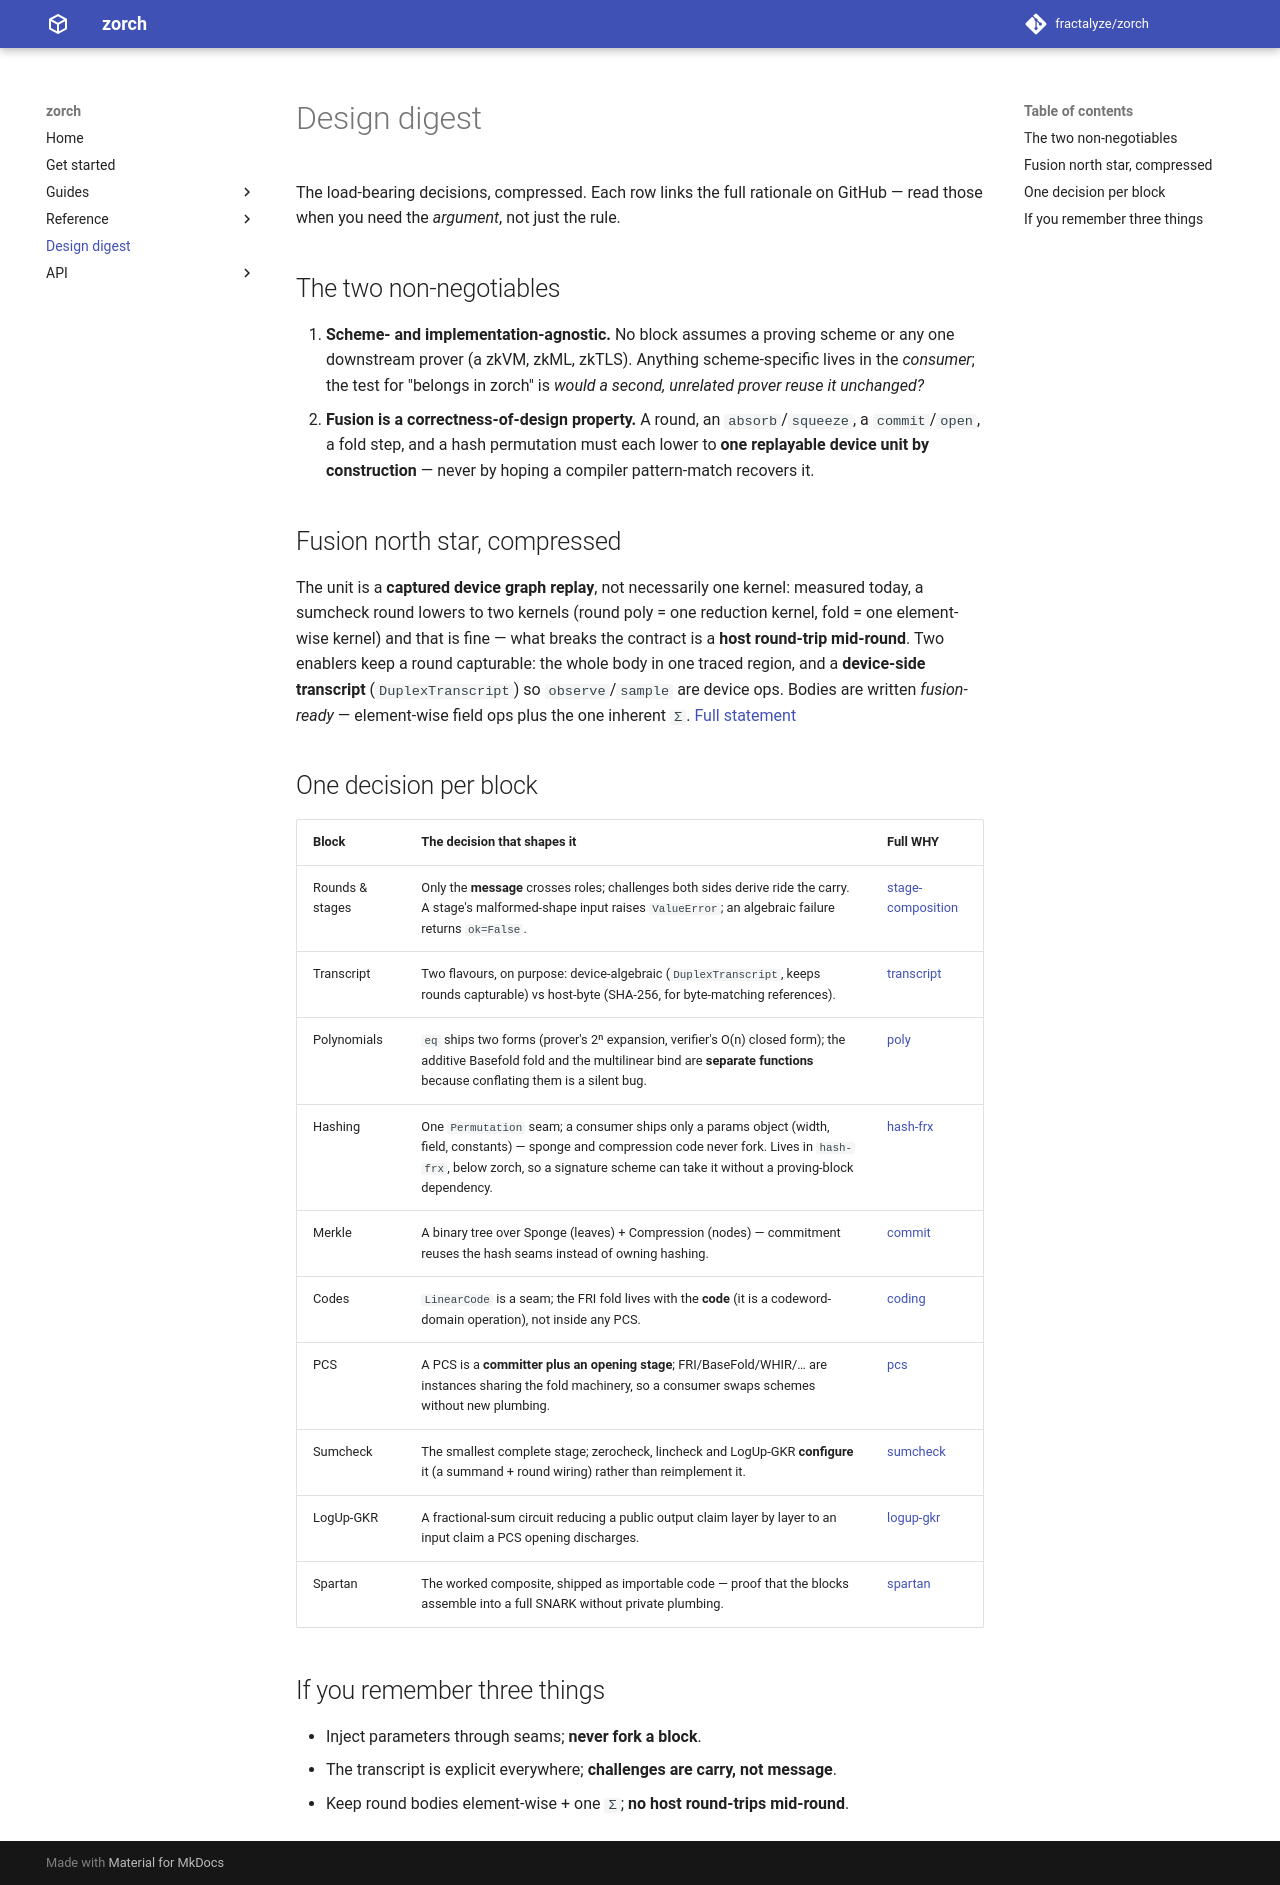

repository: fractalyze/zorch · page: design/index.html · generator: mkdocs

# Design digest

The load-bearing decisions, compressed. Each row links the full rationale on
GitHub — read those when you need the *argument*, not just the rule.

## The two non-negotiables

1. **Scheme- and implementation-agnostic.** No block assumes a proving scheme
   or any one downstream prover (a zkVM, zkML, zkTLS). Anything
   scheme-specific lives in the *consumer*; the test for "belongs in zorch"
   is *would a second, unrelated prover reuse it unchanged?*
2. **Fusion is a correctness-of-design property.** A round, an
   `absorb`/`squeeze`, a `commit`/`open`, a fold step, and a hash permutation
   must each lower to **one replayable device unit by construction** — never
   by hoping a compiler pattern-match recovers it.

## Fusion north star, compressed

The unit is a **captured device graph replay**, not necessarily one kernel:
measured today, a sumcheck round lowers to two kernels (round poly = one
reduction kernel, fold = one element-wise kernel) and that is fine — what
breaks the contract is a **host round-trip mid-round**. Two enablers keep a
round capturable: the whole body in one traced region, and a **device-side
transcript** (`DuplexTranscript`) so `observe`/`sample` are device ops.
Bodies are written *fusion-ready* — element-wise field ops plus the one
inherent `Σ`.
[Full statement](https://github.com/fractalyze/zorch/blob/main/docs/README.md#fusion-north-star)

## One decision per block

| Block | The decision that shapes it | Full WHY |
| --- | --- | --- |
| Rounds & stages | Only the **message** crosses roles; challenges both sides derive ride the carry. A stage's malformed-shape input raises `ValueError`; an algebraic failure returns `ok=False`. | [stage-composition](https://github.com/fractalyze/zorch/blob/main/docs/composition/stage-composition.md) |
| Transcript | Two flavours, on purpose: device-algebraic (`DuplexTranscript`, keeps rounds capturable) vs host-byte (SHA-256, for byte-matching references). | [transcript](https://github.com/fractalyze/zorch/blob/main/docs/blocks/transcript.md) |
| Polynomials | `eq` ships two forms (prover's 2ⁿ expansion, verifier's O(n) closed form); the additive Basefold fold and the multilinear bind are **separate functions** because conflating them is a silent bug. | [poly](https://github.com/fractalyze/zorch/blob/main/docs/blocks/poly.md) |
| Hashing | One `Permutation` seam; a consumer ships only a params object (width, field, constants) — sponge and compression code never fork. Lives in `hash-frx`, below zorch, so a signature scheme can take it without a proving-block dependency. | [hash-frx](https://github.com/fractalyze/hash-frx/blob/main/docs/blocks/hash.md) |
| Merkle | A binary tree over Sponge (leaves) + Compression (nodes) — commitment reuses the hash seams instead of owning hashing. | [commit](https://github.com/fractalyze/zorch/blob/main/docs/blocks/commit.md) |
| Codes | `LinearCode` is a seam; the FRI fold lives with the **code** (it is a codeword-domain operation), not inside any PCS. | [coding](https://github.com/fractalyze/zorch/blob/main/docs/blocks/coding.md) |
| PCS | A PCS is a **committer plus an opening stage**; FRI/BaseFold/WHIR/… are instances sharing the fold machinery, so a consumer swaps schemes without new plumbing. | [pcs](https://github.com/fractalyze/zorch/blob/main/docs/blocks/pcs.md) |
| Sumcheck | The smallest complete stage; zerocheck, lincheck and LogUp-GKR **configure** it (a summand + round wiring) rather than reimplement it. | [sumcheck](https://github.com/fractalyze/zorch/blob/main/docs/blocks/sumcheck.md) |
| LogUp-GKR | A fractional-sum circuit reducing a public output claim layer by layer to an input claim a PCS opening discharges. | [logup-gkr](https://github.com/fractalyze/zorch/blob/main/docs/blocks/logup-gkr.md) |
| Spartan | The worked composite, shipped as importable code — proof that the blocks assemble into a full SNARK without private plumbing. | [spartan](https://github.com/fractalyze/zorch/blob/main/docs/schemes/spartan.md) |

## If you remember three things

- Inject parameters through seams; **never fork a block**.
- The transcript is explicit everywhere; **challenges are carry, not
  message**.
- Keep round bodies element-wise + one `Σ`; **no host round-trips
  mid-round**.
